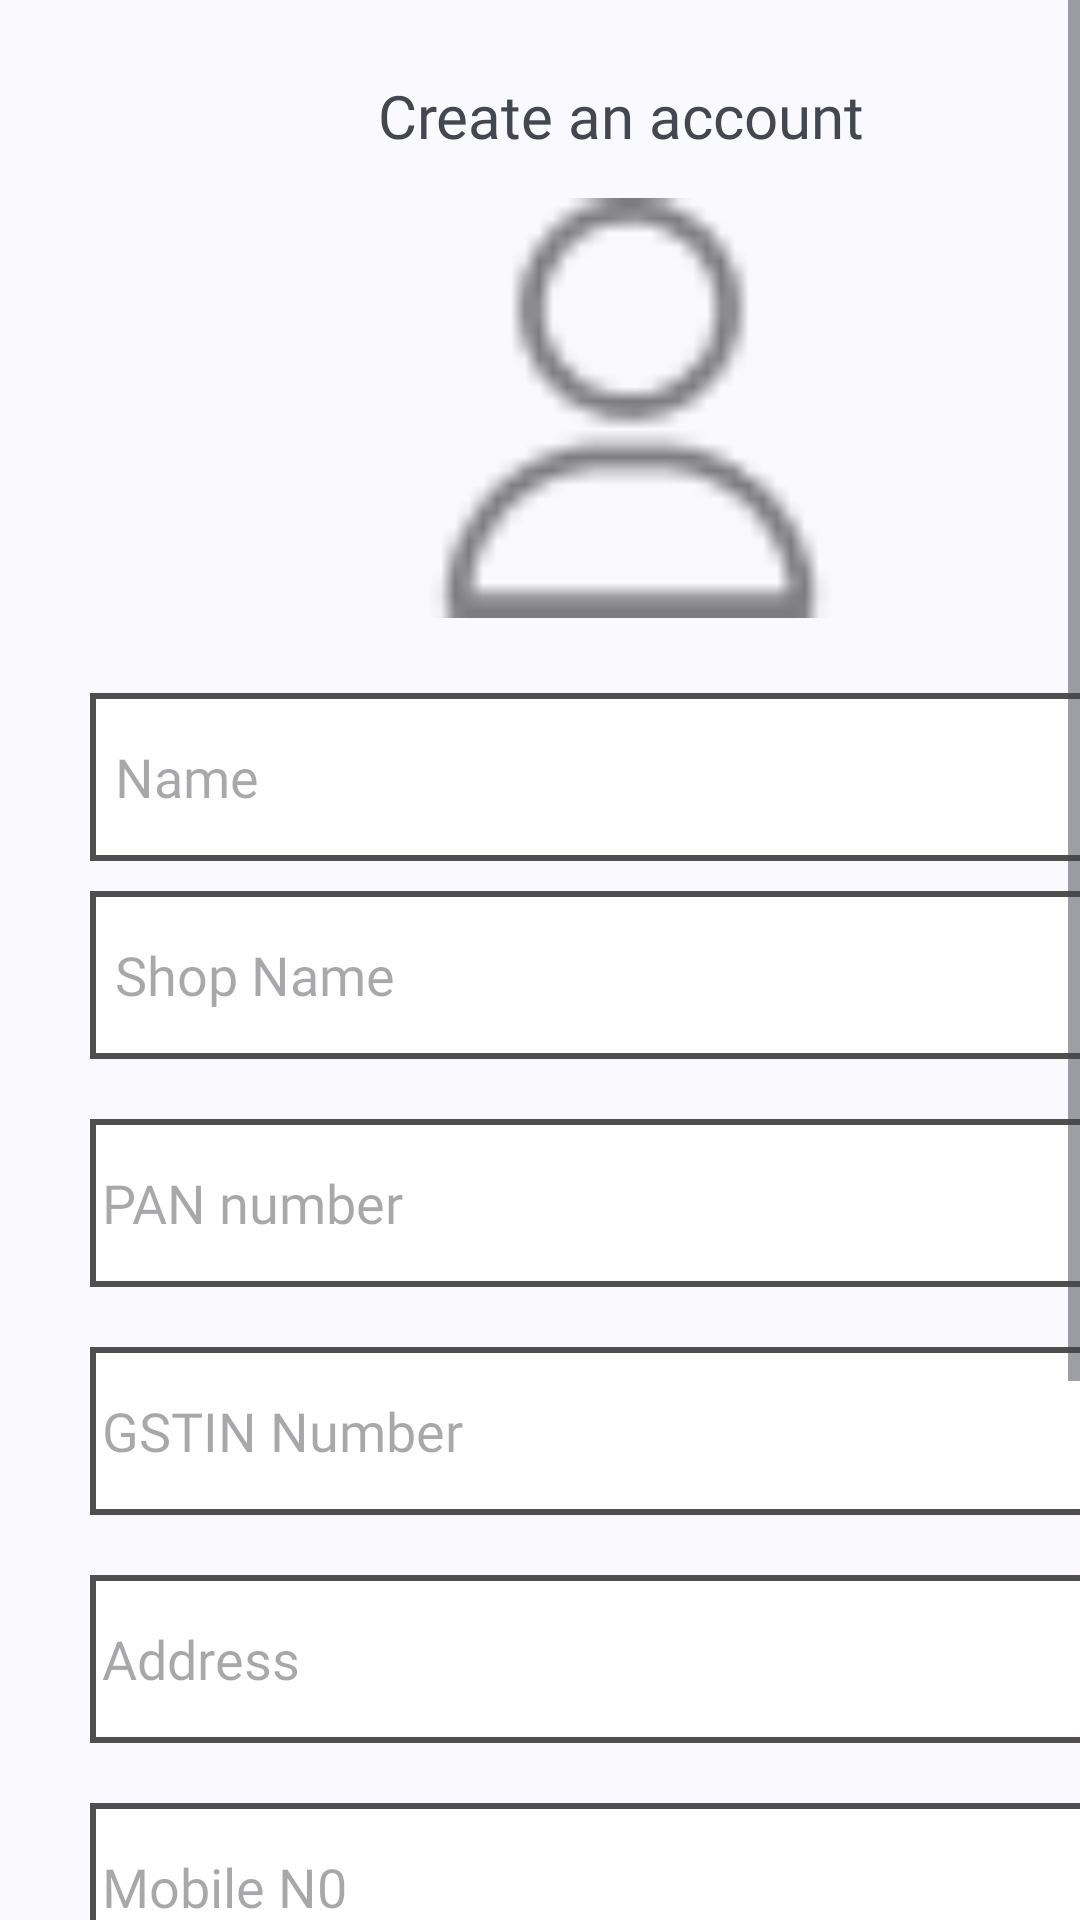

Produce the Android XML layout that renders to this screen, including the resource entries it uses.
<!-- AndroidManifest.xml: application theme Theme.DistributerAPP -->
<!-- res/layout/sign_up_fragment.xml -->
<?xml version="1.0" encoding="utf-8"?>
<ScrollView xmlns:android="http://schemas.android.com/apk/res/android"
    xmlns:app="http://schemas.android.com/apk/res-auto"
    xmlns:tools="http://schemas.android.com/tools"
    android:id="@+id/main"
    android:layout_width="match_parent"
    android:layout_height="match_parent"
    tools:context=".MainActivity"
    android:orientation="vertical">
    <LinearLayout
        android:layout_width="match_parent"
        android:layout_height="match_parent"
        android:orientation="vertical">

        <TextView
            android:layout_width="178dp"
            android:layout_height="26dp"
            android:layout_marginLeft="126dp"
            android:layout_marginTop="25dp"
            android:fontFamily="@font/inter_semibold"
            android:text="Create an account "
            android:textSize="20dp"
            />


        <ImageView
            android:id="@+id/imageView"
            android:layout_width="140dp"
            android:layout_height="140dp"
            android:layout_marginLeft="140dp"
            android:layout_marginTop="15dp"
            android:layout_marginBottom="5dp"
            app:srcCompat="@drawable/profile" />

        <EditText
            android:id="@+id/etname"
            android:layout_marginLeft="30dp"
            android:layout_marginTop="20dp"
            android:layout_width="347dp"
            android:layout_height="56dp"
            android:ems="10"
            android:fontFamily="@font/inter_semibold"
            android:gravity="left|center"
            android:hint=" Name"
            android:inputType="text"
            android:background="@drawable/border"
            />

        <EditText
            android:id="@+id/etshop_name"
            android:layout_marginLeft="30dp"
            android:fontFamily="@font/inter_semibold"
            android:layout_marginTop="10dp"
            android:layout_width="347dp"
            android:layout_height="56dp"
            android:ems="10"
            android:gravity="left|center"
            android:hint=" Shop Name"
            android:inputType="text"
            android:background="@drawable/border"
            />

        <EditText
            android:id="@+id/et_pan_no"
            android:layout_marginLeft="30dp"
            android:layout_marginTop="20dp"
            android:layout_width="347dp"
            android:layout_height="56dp"
            android:fontFamily="@font/inter_semibold"
            android:ems="10"
            android:gravity="left|center"
            android:hint="PAN number"
            android:inputType="text"
            android:background="@drawable/border"
            />

        <EditText
            android:id="@+id/gstin_no"
            android:layout_marginLeft="30dp"
            android:layout_marginTop="20dp"
            android:layout_width="347dp"
            android:layout_height="56dp"
            android:ems="10"
            android:fontFamily="@font/inter_semibold"
            android:gravity="left|center"
            android:hint="GSTIN Number"
            android:inputType="text"
            android:background="@drawable/border"
            />

        <EditText
            android:id="@+id/Address"
            android:layout_marginLeft="30dp"
            android:layout_marginTop="20dp"
            android:layout_width="347dp"
            android:layout_height="56dp"
            android:ems="10"
            android:fontFamily="@font/inter_semibold"
            android:gravity="left|center"
            android:hint="Address"
            android:inputType="text"
            android:background="@drawable/border"
            />


        <EditText
            android:id="@+id/Mobile_No"
            android:layout_marginLeft="30dp"
            android:layout_marginTop="20dp"
            android:layout_width="347dp"
            android:layout_height="56dp"
            android:ems="10"
            android:fontFamily="@font/inter_semibold"
            android:gravity="left|center"
            android:hint="Mobile N0"
            android:inputType="text"
            android:background="@drawable/border"
            />

        <EditText
            android:id="@+id/email"
            android:layout_marginLeft="30dp"
            android:layout_marginTop="20dp"
            android:layout_width="347dp"
            android:layout_height="56dp"
            android:ems="10"
            android:fontFamily="@font/inter_semibold"
            android:gravity="left|center"
            android:hint="Email Address"
            android:inputType="text"
            android:background="@drawable/border"
            />

        <EditText
            android:id="@+id/Password"
            android:layout_marginLeft="30dp"
            android:layout_marginTop="20dp"
            android:layout_width="347dp"
            android:layout_height="56dp"
            android:ems="10"
            android:fontFamily="@font/inter_semibold"
            android:gravity="left|center"
            android:hint="Password"
            android:inputType="text"
            android:background="@drawable/border"
            />


        <Button
            android:layout_width="119dp"
            android:layout_height="41dp"
            android:layout_marginLeft="140dp"
            android:layout_marginTop="20dp"
            android:layout_marginBottom="20dp"
            android:backgroundTint="#BFFBA9"
            android:fontFamily="@font/inter_semibold"
            android:text="SignUp"
            android:textColor="#5F5353"
            android:textStyle="bold"

            />

    </LinearLayout>




</ScrollView>
<!-- resources referenced by this layout -->
<resources>
  <!-- drawable border (drawable) -->
  <?xml version="1.0" encoding="utf-8"?>
  <shape xmlns:android="http://schemas.android.com/apk/res/android">
  
      <solid android:color="@android:color/white" /> 
      <stroke
          android:width="2dp"
          android:color="#504E4E"
          /> 
      <padding
          android:left="4dp"
          android:top="4dp"
          android:right="4dp"
          android:bottom="4dp" /> 
  
  </shape>
  <!-- drawable profile: png bitmap (drawable, 542 bytes) -->
  <style name="Theme.DistributerAPP" parent="Base.Theme.DistributerAPP" />
  <style name="Base.Theme.DistributerAPP" parent="Theme.Material3.DynamicColors.DayNight.NoActionBar">
  
           <item name="colorPrimary">@color/material_dynamic_primary10
           </item>
      </style>
</resources>
